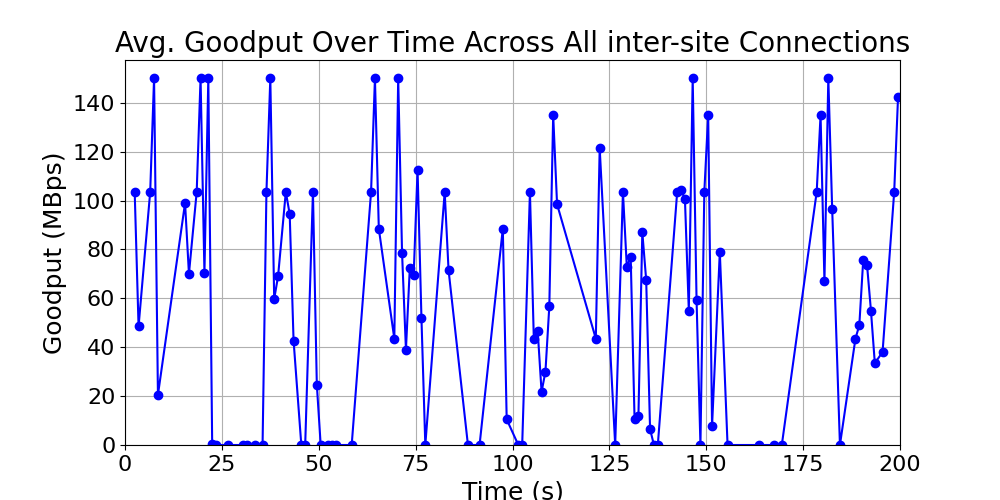

The file beside this chart, header and first rows:
time_bin, goodput, time_bin_mid
[2, 3), 103.5, 2.5
[3, 4), 48.5, 3.5
[6, 7), 103.5, 6.5
[7, 8), 150.0, 7.5
[8, 9), 20.5, 8.5
[15, 16), 99.0, 15.5
[16, 17), 70.0, 16.5
[18, 19), 103.5, 18.5
[19, 20), 150.0, 19.5
[20, 21), 70.5, 20.5
[21, 22), 150.0, 21.5
[22, 23), 0.25, 22.5
[23, 24), 0.0, 23.5
[26, 27), 0.0, 26.5
[30, 31), 0.0, 30.5
[31, 32), 0.0, 31.5
[33, 34), 0.0, 33.5
[35, 36), 0.0, 35.5
[36, 37), 103.5, 36.5
[37, 38), 150.0, 37.5
[38, 39), 59.75, 38.5
[39, 40), 69.0, 39.5
[41, 42), 103.5, 41.5
[42, 43), 94.5, 42.5
[43, 44), 42.75, 43.5
[45, 46), 0.0, 45.5
[46, 47), 0.0, 46.5
[48, 49), 103.5, 48.5
[49, 50), 24.75, 49.5
[50, 51), 0.0, 50.5
[52, 53), 0.0, 52.5
[53, 54), 0.0, 53.5
[54, 55), 0.0, 54.5
[58, 59), 0.0, 58.5
[63, 64), 103.5, 63.5
[64, 65), 150.0, 64.5
[65, 66), 88.5, 65.5
[69, 70), 43.5, 69.5
[70, 71), 150.0, 70.5
[71, 72), 78.5, 71.5
[72, 73), 39.0, 72.5
[73, 74), 72.5, 73.5
[74, 75), 69.75, 74.5
[75, 76), 112.5, 75.5
[76, 77), 52.0, 76.5
[77, 78), 0.0, 77.5
[82, 83), 103.5, 82.5
[83, 84), 71.5, 83.5
[88, 89), 0.0, 88.5
[91, 92), 0.0, 91.5
[97, 98), 88.5, 97.5
[98, 99), 10.5, 98.5
[101, 102), 0.0, 101.5
[102, 103), 0.0, 102.5
[104, 105), 103.5, 104.5
[105, 106), 43.5, 105.5
[106, 107), 46.75, 106.5
[107, 108), 21.75, 107.5
[108, 109), 30.0, 108.5
[109, 110), 56.75, 109.5
... 45 more rows
